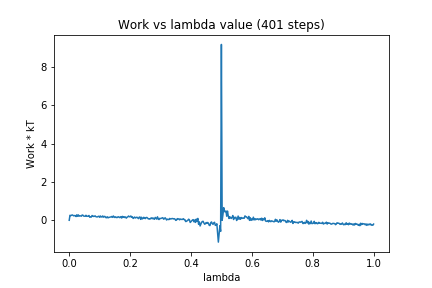

The file beside this chart, header and first rows:
0, 0.0
1, 0.2613
2, 0.241
3, 0.2611
4, 0.2801
5, 0.2539
6, 0.2298
7, 0.2447
8, 0.2447
9, 0.1927
10, 0.2848
11, 0.2079
12, 0.2822
13, 0.2121
14, 0.2381
15, 0.2259
16, 0.2133
17, 0.2735
18, 0.2648
19, 0.2176
20, 0.2165
21, 0.2098
22, 0.2609
23, 0.2072
24, 0.2092
25, 0.2171
26, 0.2499
27, 0.1568
28, 0.181
29, 0.1661
30, 0.2462
31, 0.2282
32, 0.1989
33, 0.2066
34, 0.2307
35, 0.1887
36, 0.1764
37, 0.175
38, 0.1991
39, 0.2115
40, 0.1535
41, 0.2242
42, 0.1772
43, 0.1717
44, 0.2247
45, 0.1611
46, 0.2
47, 0.1996
48, 0.1417
49, 0.1332
50, 0.1833
51, 0.1255
52, 0.1517
53, 0.1542
54, 0.1695
55, 0.175
56, 0.197
57, 0.1525
58, 0.2232
59, 0.1712
60, 0.1449
... 340 more rows
